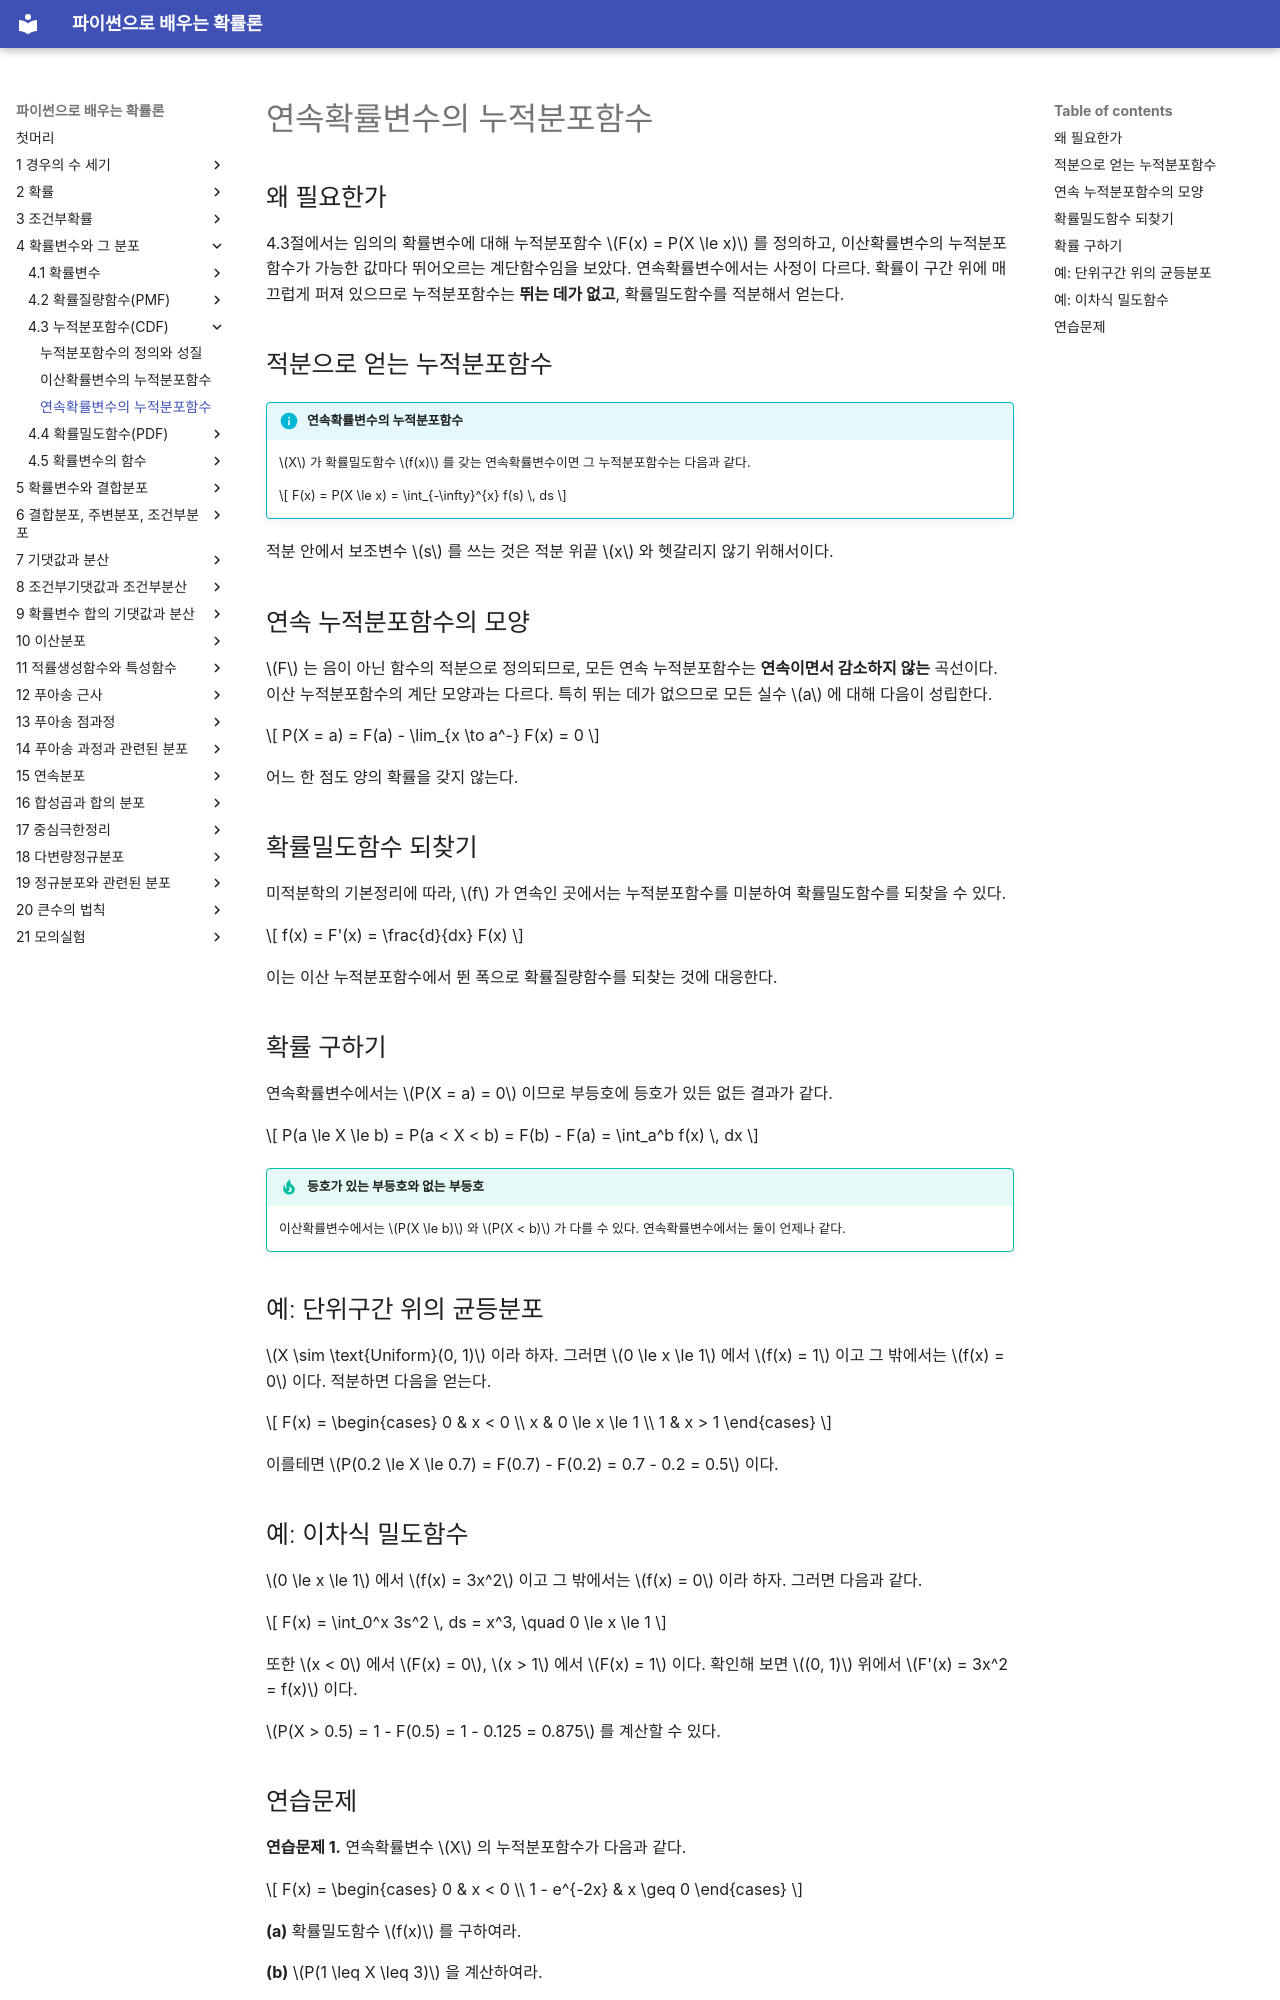

repository: SungchulLee/undergraduate_probability_book_writing · page: ch04/cdf/continuous_cdf/index.html · generator: mkdocs

# 연속확률변수의 누적분포함수

## 왜 필요한가

4.3절에서는 임의의 확률변수에 대해 누적분포함수 $F(x) = P(X \le x)$ 를 정의하고,
이산확률변수의 누적분포함수가 가능한 값마다 뛰어오르는 계단함수임을 보았다.
연속확률변수에서는 사정이 다르다. 확률이 구간 위에 매끄럽게 퍼져 있으므로
누적분포함수는 **뛰는 데가 없고**, 확률밀도함수를 적분해서 얻는다.

## 적분으로 얻는 누적분포함수

!!! info "연속확률변수의 누적분포함수"
    $X$ 가 확률밀도함수 $f(x)$ 를 갖는 연속확률변수이면 그 누적분포함수는 다음과 같다.

    $$
    F(x) = P(X \le x) = \int_{-\infty}^{x} f(s) \, ds
    $$

적분 안에서 보조변수 $s$ 를 쓰는 것은 적분 위끝 $x$ 와 헷갈리지 않기 위해서이다.

## 연속 누적분포함수의 모양

$F$ 는 음이 아닌 함수의 적분으로 정의되므로, 모든 연속 누적분포함수는
**연속이면서 감소하지 않는** 곡선이다. 이산 누적분포함수의 계단 모양과는 다르다.
특히 뛰는 데가 없으므로 모든 실수 $a$ 에 대해 다음이 성립한다.

$$
P(X = a) = F(a) - \lim_{x \to a^-} F(x) = 0
$$

어느 한 점도 양의 확률을 갖지 않는다.

## 확률밀도함수 되찾기

미적분학의 기본정리에 따라, $f$ 가 연속인 곳에서는 누적분포함수를 미분하여
확률밀도함수를 되찾을 수 있다.

$$
f(x) = F'(x) = \frac{d}{dx} F(x)
$$

이는 이산 누적분포함수에서 뛴 폭으로 확률질량함수를 되찾는 것에 대응한다.

## 확률 구하기

연속확률변수에서는 $P(X = a) = 0$ 이므로 부등호에 등호가 있든 없든 결과가 같다.

$$
P(a \le X \le b) = P(a < X < b) = F(b) - F(a) = \int_a^b f(x) \, dx
$$

!!! tip "등호가 있는 부등호와 없는 부등호"
    이산확률변수에서는 $P(X \le b)$ 와 $P(X < b)$ 가 다를 수 있다.
    연속확률변수에서는 둘이 언제나 같다.

## 예: 단위구간 위의 균등분포

$X \sim \text{Uniform}(0, 1)$ 이라 하자. 그러면 $0 \le x \le 1$ 에서 $f(x) = 1$ 이고
그 밖에서는 $f(x) = 0$ 이다. 적분하면 다음을 얻는다.

$$
F(x) = \begin{cases} 0 & x < 0 \\ x & 0 \le x \le 1 \\ 1 & x > 1 \end{cases}
$$

이를테면 $P(0.2 \le X \le 0.7) = F(0.7) - F(0.2) = 0.7 - 0.2 = 0.5$ 이다.

## 예: 이차식 밀도함수

$0 \le x \le 1$ 에서 $f(x) = 3x^2$ 이고 그 밖에서는 $f(x) = 0$ 이라 하자. 그러면 다음과 같다.

$$
F(x) = \int_0^x 3s^2 \, ds = x^3, \quad 0 \le x \le 1
$$

또한 $x < 0$ 에서 $F(x) = 0$, $x > 1$ 에서 $F(x) = 1$ 이다. 확인해 보면
$(0, 1)$ 위에서 $F'(x) = 3x^2 = f(x)$ 이다.

$P(X > 0.5) = 1 - F(0.5) = 1 - 0.125 = 0.875$ 를 계산할 수 있다.
